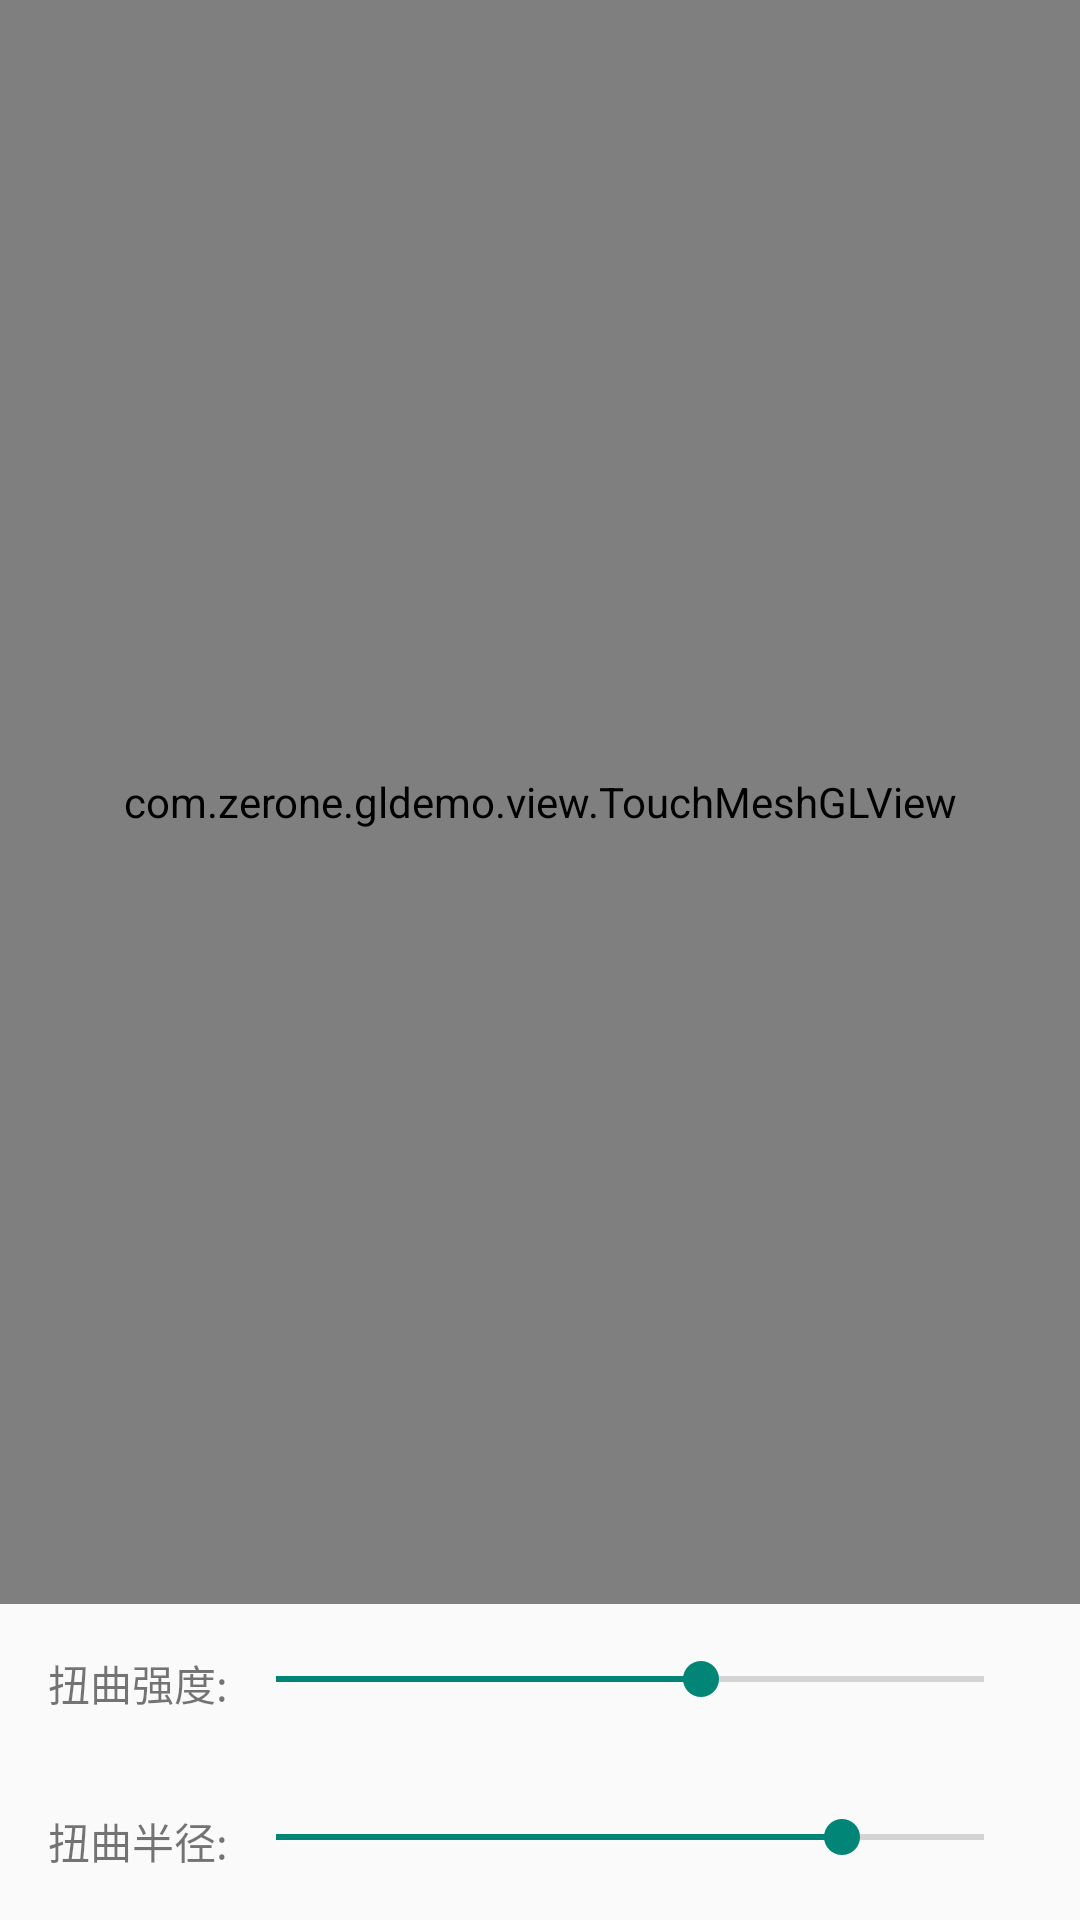

This screen was rendered from an Android layout file. Write that file and the resources it references.
<!-- AndroidManifest.xml: application theme FullScreenTheme -->
<!-- res/layout/activity_mesh.xml -->
<?xml version="1.0" encoding="utf-8"?>
<LinearLayout xmlns:android="http://schemas.android.com/apk/res/android"
    android:layout_width="match_parent"
    android:layout_height="match_parent"
    android:orientation="vertical">

    <com.zerone.gldemo.view.TouchMeshGLView
        android:id="@+id/twistImageView"
        android:layout_width="match_parent"
        android:layout_height="0dp"
        android:layout_weight="1" />

    <LinearLayout
        android:layout_width="match_parent"
        android:layout_height="wrap_content"
        android:orientation="horizontal"
        android:padding="16dp">

        <TextView
            android:layout_width="wrap_content"
            android:layout_height="wrap_content"
            android:text="扭曲强度:" />

        <SeekBar
            android:id="@+id/strengthSeekBar"
            android:layout_width="0dp"
            android:layout_height="wrap_content"
            android:layout_weight="1"
            android:max="100"
            android:progress="60" />

    </LinearLayout>

    <LinearLayout
        android:layout_width="match_parent"
        android:layout_height="wrap_content"
        android:orientation="horizontal"
        android:padding="16dp">

        <TextView
            android:layout_width="wrap_content"
            android:layout_height="wrap_content"
            android:text="扭曲半径:" />

        <SeekBar
            android:id="@+id/radiusSeekBar"
            android:layout_width="0dp"
            android:layout_height="wrap_content"
            android:layout_weight="1"
            android:max="100"
            android:progress="80" />

    </LinearLayout>

</LinearLayout>
<!-- resources referenced by this layout -->
<resources>
  <style name="FullScreenTheme" parent="Theme.AppCompat.Light.NoActionBar">
          
          <item name="windowNoTitle">true</item>
          <item name="windowActionBar">false</item>
  
          
          <item name="android:windowFullscreen">true</item>
  
          
          <item name="android:windowTranslucentStatus">true</item>
          <item name="android:windowTranslucentNavigation">true</item>
      </style>
</resources>
